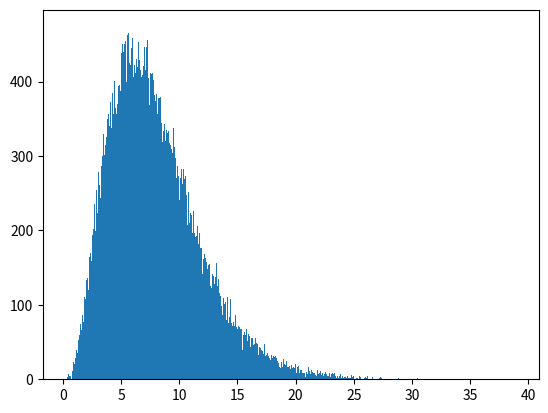

Python code for this plot:
import numpy as np
import matplotlib.pyplot as plt
from scipy.stats import beta


def binomial(samples=1,pro=0.3,times=100):
    # example
    example_samples=6
    example_pro = 0.3
    example_times = 100
    result = np.random.binomial(example_samples, example_pro, example_times)

    # https://www.csdn.net/tags/NtjaUg0sNDI3Mi1ibG9n.html
    return result

def binomial_plt(samples=1,pro=0.3,times=100):

    result = binomial(samples, pro, times)

    X = [i for i in range(samples + 1)]
    Y = []
    for i in range(samples + 1):
        Y.append(sum(result == i) / times)
    plt.bar(X, Y, label='graph 1')
    plt.show()

def poisson(lam=0.5, size=100):
    result = np.random.poisson(lam, size)
    return result

def poisson_plt(lam=0.5, size=100):

    result = poisson(lam, size)
    plt.hist(result)
    plt.show()


def normal(mean=1,sigma=0.3):
    result = np.random.normal(mean,sigma)
    return result

def normal_plt(mean=1,sigma=0.3):
    result = normal(mean, sigma)
    plt.hist(result, bins=100, density=True, stacked=True)
    plt.show()

'''
def exponential1(start=0,end=15,gap=100000):
    lambd = 3
    x = np.arange(start, end, gap)
    y = 0.1*lambd*np.exp( 0.1*-lambd * x)
    plt.plot(x, y, label="λ = {:f}".format(0.1 * lambd))
    plt.xlabel('Random Variable', fontsize=12)
    plt.ylabel('Probability', fontsize=12)
    plt.title("Exponential Distribution varying λ")
    plt.legend()
    plt.show()
    x = list(x)
    pro = 0
    _ = (end-start)/gap
    for i in range(len(x)):
        if target[0]<x[i] and x[i]<target[1]:
            pro += _*y[i]
    print(pro)
'''
def exponential(start=10,end=1500,gap=0.1,target=[5,6]):
    lambd = 0.3
    x = np.arange(start, end, gap)
    y = 0.1 * lambd * np.exp(0.1 * -lambd * x)
    plt.plot(x, y, label="λ = {:f}".format(0.1 * lambd))
    plt.xlabel('Random Variable', fontsize=12)
    plt.ylabel('Probability', fontsize=12)
    plt.title("Exponential Distribution varying λ")
    plt.legend()
    plt.show()
    x = list(x)
    pro = 0
    for i in range(len(x)):
        if target[0] < x[i] and x[i] < target[1]:
            pro += gap * y[i]
    result = pro
    return result

def gamma(shape=2., scale=3., size=1000, multi=200):
    result = np.random.gamma(shape, scale, size) * multi
    # print(s)

    return result

def gamma_plt(shape=2., scale=3., size=1000, multi=200):

    result = gamma(shape, scale, size, multi)
    plt.hist(result, 1000)
    plt.show()

def beta_(a=0.5, b=0.5):

    x = np.arange(0.01, 1, 0.01)
    y = beta.pdf(x, a, b)
    plt.plot(x, y)
    plt.title('Beta')
    plt.xlabel('x')
    plt.ylabel('density')
    plt.show()

if __name__ == '__main__':
    # binomial()
    # poisson(3.5, 10000)
    print(gamma_plt(4., 2., 100000, 1))
    # normal()
    # beta_()
    # binomial_plt()
    # poisson_plt()